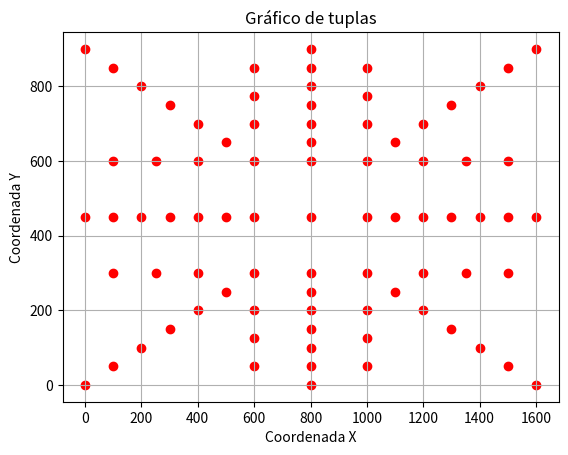

The matplotlib source for this figure:
import matplotlib.pyplot as plt

# Tuplas anteriores
rectangulo_grande = [(0, 0), (800, 0), (1600, 0), (0, 450),(800, 450),(1600, 450),(0, 900),(800, 900),(1600, 900)]

# Coordenadas de los rectángulos pequeños (dentro del grande)
rectangulo_pequeno_1 = [(100, 50),(800, 50),(1500, 50),(100, 450),(1500, 450),(100, 850),(800, 850),(1500, 850)]
rectangulo_pequeno_2 = [(200, 100),(800, 100),(1400, 100),(200, 450),(1400, 450),(200, 800),(800, 800),(1400, 800)]
rectangulo_pequeno_3 = [(300, 150),(800, 150),(1300, 150),(300, 450),(1300, 450),(300, 750),(800, 750),(1300, 750)]
rectangulo_pequeno_4 = [(400, 200),(800, 200),(1200, 200),(400, 450),(1200, 450),(400, 700),(800, 700),(1200, 700)]
rectangulo_pequeno_5 = [(500, 250),(800, 250),(1100, 250),(500, 450),(1100, 450),(500, 650),(800, 650),(1100, 650)]
rectangulo_pequeno_6 = [(600, 300),(600, 600),(1000, 600),(1000, 300),(600, 450),(1000, 450),(800, 300),(800, 600)]
sector_izquierda = [(100,300 ),(250, 300),(400, 300),(100,600),(250, 600),(400, 600)]
sector_derecha = [(1500,300 ),(1350, 300),(1200, 300),(1500,600),(1350, 600),(1200, 600)]
sector_izquierda2 = [(600,200 ),(600, 125),(600, 50),(600,700),(600, 775),(600, 850)]
sector_derecha2 = [(1000,200 ),(1000, 125),(1000, 50),(1000,700),(1000, 775),(1000, 850)]



# Combinar ambas listas de tuplas
vector_tuplas = rectangulo_grande + rectangulo_pequeno_1 + rectangulo_pequeno_2 +rectangulo_pequeno_3 + rectangulo_pequeno_4+ rectangulo_pequeno_5 + sector_izquierda +sector_derecha +sector_izquierda2 + sector_derecha2 + rectangulo_pequeno_6

# Extraer las coordenadas x e y por separado
x_coords = [tupla[0] for tupla in vector_tuplas]
y_coords = [tupla[1] for tupla in vector_tuplas]

# Graficar las tuplas en rojo
plt.scatter(x_coords, y_coords, color='red')
plt.xlabel('Coordenada X')
plt.ylabel('Coordenada Y')
plt.title('Gráfico de tuplas')
plt.grid(True)
plt.show()